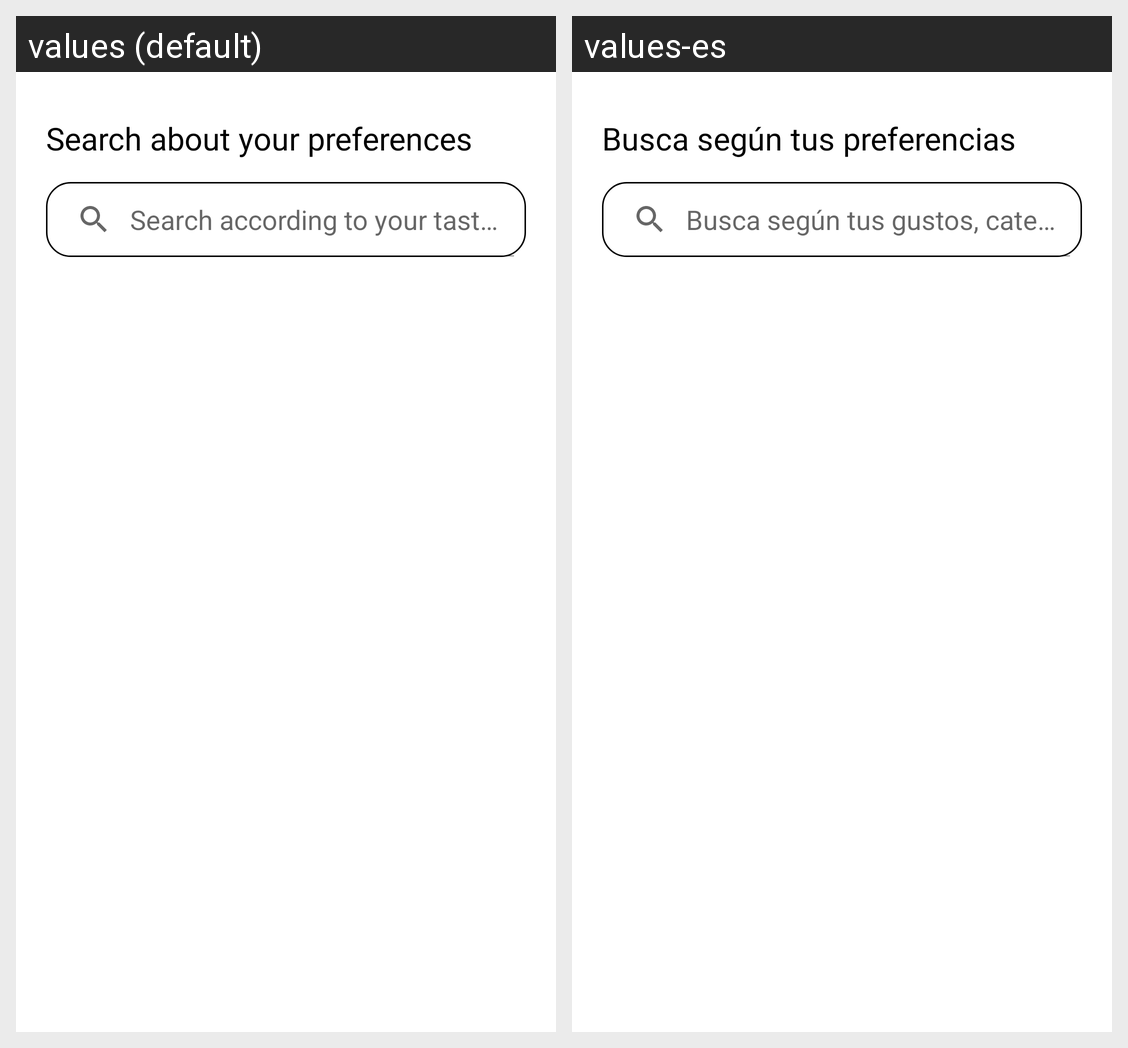

Strings drawn on this Android screen and how each of the app's shown locales translates them:
Android screen res/layout/fragment_search.xml rendered under 2 locales, left to right: values (default), values-es. Device: Nexus 5 (rendered at 1080×1920; each locale shown at half size, 540×960, under a caption strip naming it); theme Theme.Yummy.
Strings drawn on this screen, with the default value and each locale's value (text and hints the layout hard-codes, and strings that could not be matched under every locale, appear in the picture but are not listed):

search_about_yout_preferences
  values: Search about your preferences
  values-es: Busca según tus preferencias

search_view_hint
  values: Search according to your tastes, categories, ingredients
  values-es: Busca según tus gustos, categorías e ingredientes
